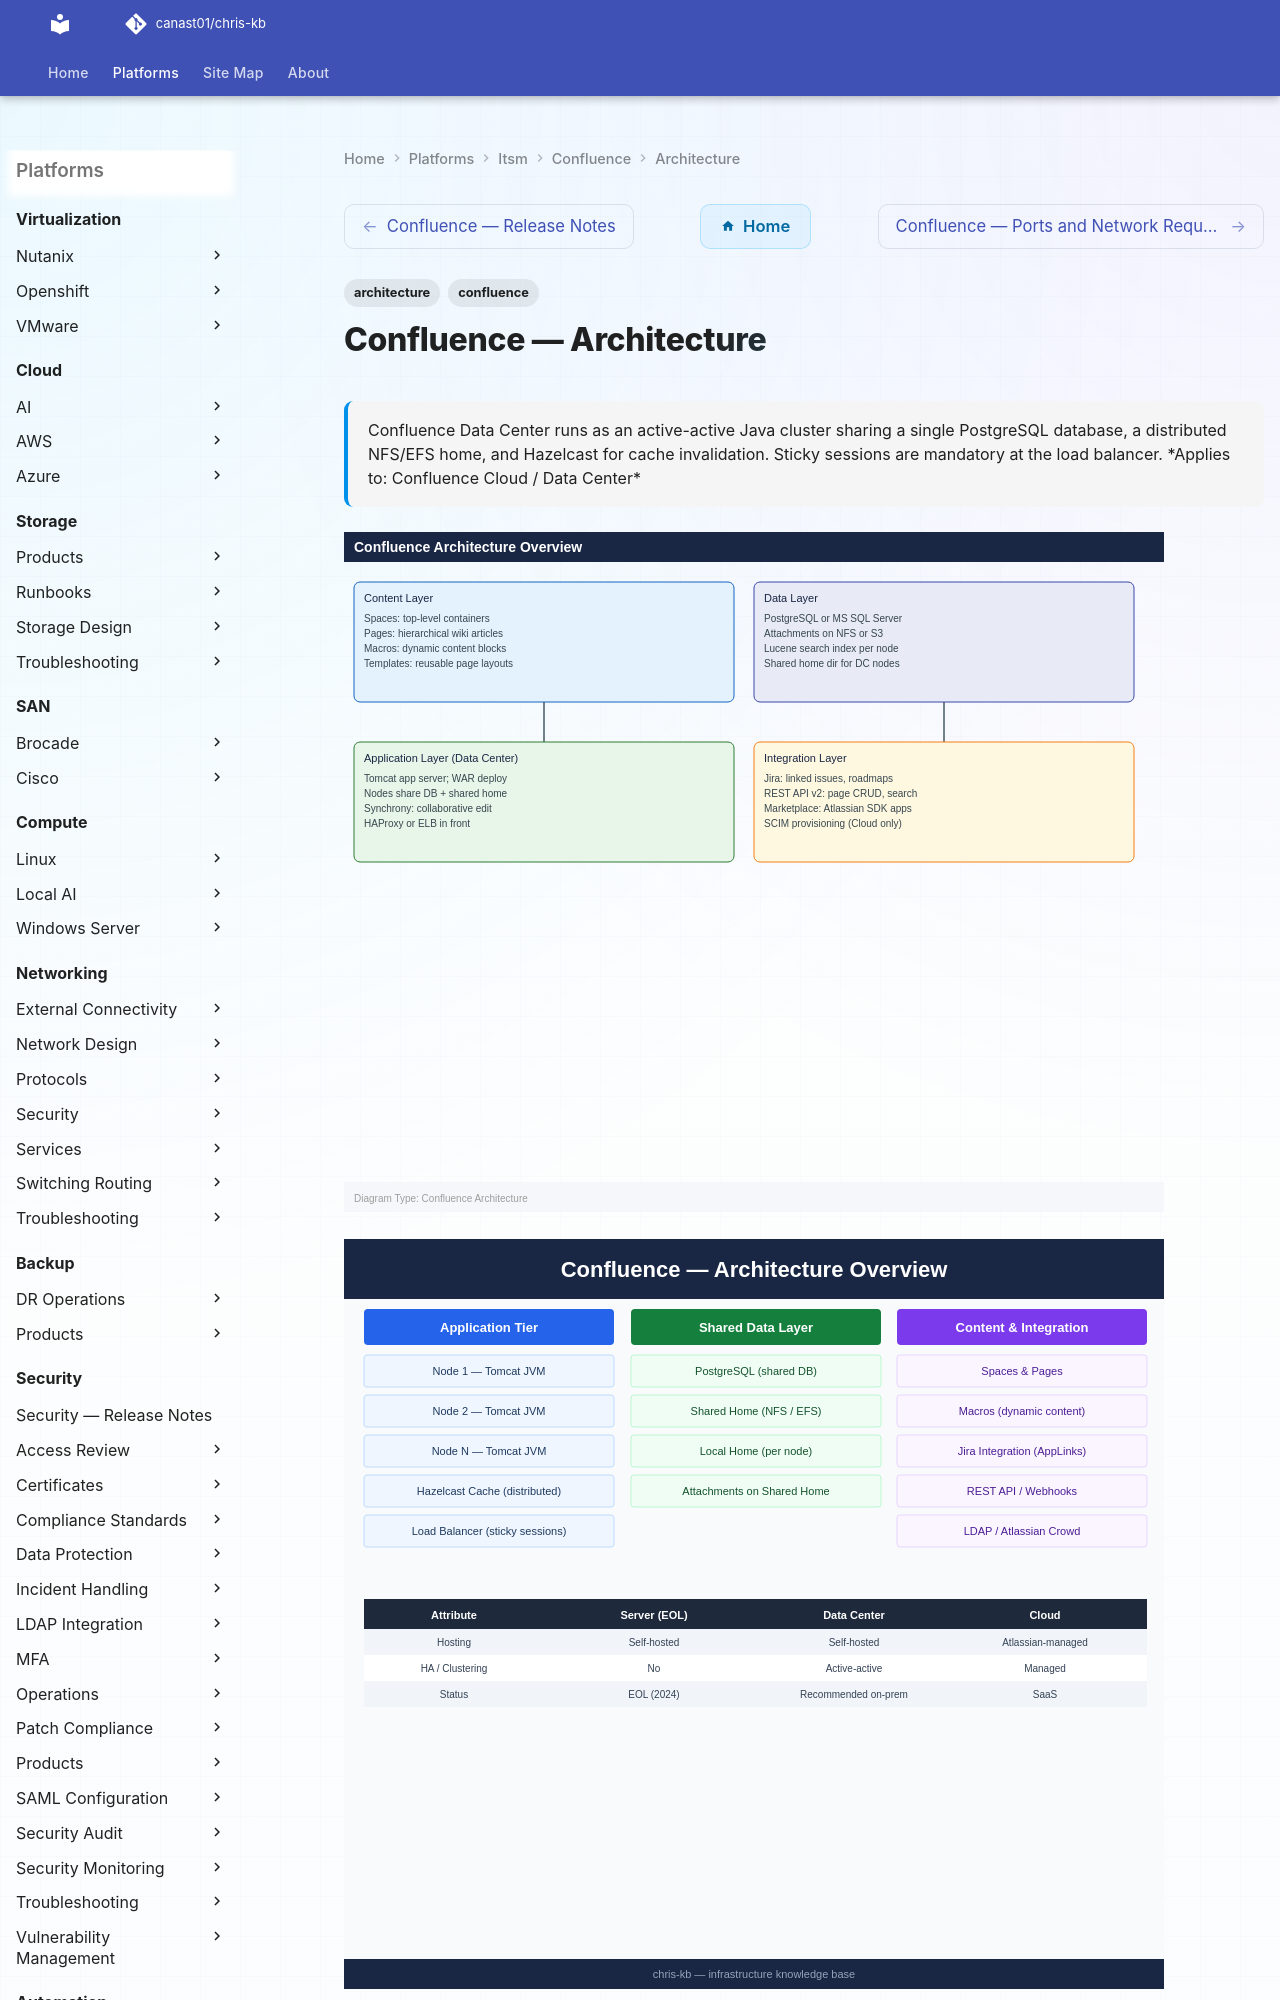

repository: canast01/chris-kb · page: itsm/confluence/architecture/index.html · generator: mkdocs

---
tags:
  - architecture
  - confluence
description: "Confluence Data Center runs as an active-active Java cluster sharing a single PostgreSQL database, a distributed NFS/EFS home, and Hazelcast for cache..."
---
